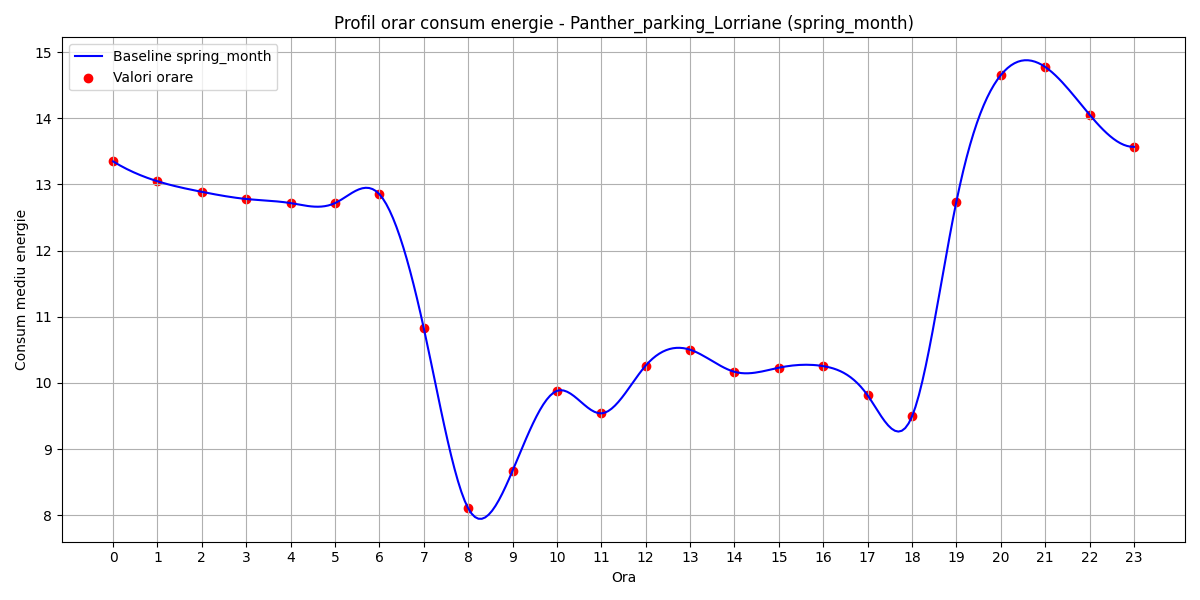

Source data for this figure (header and first rows):
hour, B(t)
0, 13.35
1, 13.05
2, 12.89
3, 12.78
4, 12.72
5, 12.72
6, 12.85
7, 10.83
8, 8.106
9, 8.672
10, 9.88
11, 9.54
12, 10.26
13, 10.5
14, 10.17
15, 10.23
16, 10.25
17, 9.812
18, 9.494
19, 12.74
20, 14.65
21, 14.78
22, 14.05
23, 13.57
